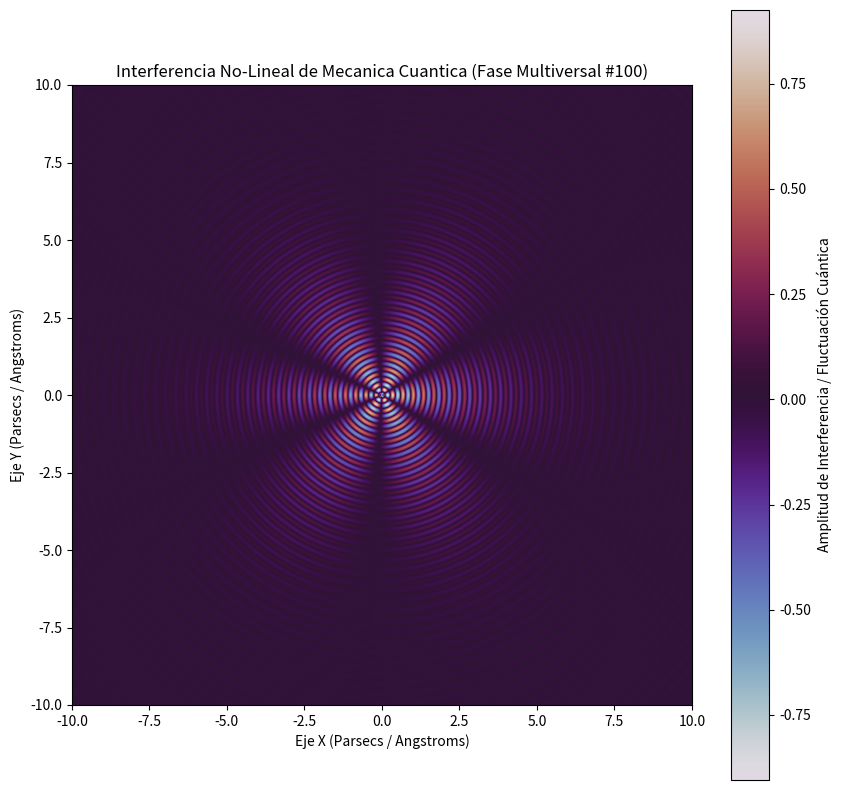

Generate this figure with matplotlib:
%matplotlib inline
# Simulación Multiversal: Mecanica Cuantica - Variante 100
import numpy as np
import matplotlib.pyplot as plt

# Parámetros Físicos No-Lineales
omega_1 = 18.916
omega_2 = 2.893
lambda_decay = 0.418
phase_shift = 1.228

x = np.linspace(-10, 10, 800)
y = np.linspace(-10, 10, 800)
X, Y = np.meshgrid(x, y)

# Dinámica de Fluidos / Campos Tensor-Escalares (Fase Multiversal)
R = np.sqrt(X**2 + Y**2) + 1e-5
Z = (np.sin(omega_1 * R + phase_shift) * np.cos(omega_2 * np.arctan2(Y, X))) * np.exp(-lambda_decay * R)

plt.figure(figsize=(10, 10))
plt.imshow(Z, cmap='twilight', extent=[-10, 10, -10, 10], origin='lower')
plt.colorbar(label='Amplitud de Interferencia / Fluctuación Cuántica')
plt.title(r'Interferencia No-Lineal de Mecanica Cuantica (Fase Multiversal #100)')
plt.xlabel('Eje X (Parsecs / Angstroms)')
plt.ylabel('Eje Y (Parsecs / Angstroms)')
plt.show()
